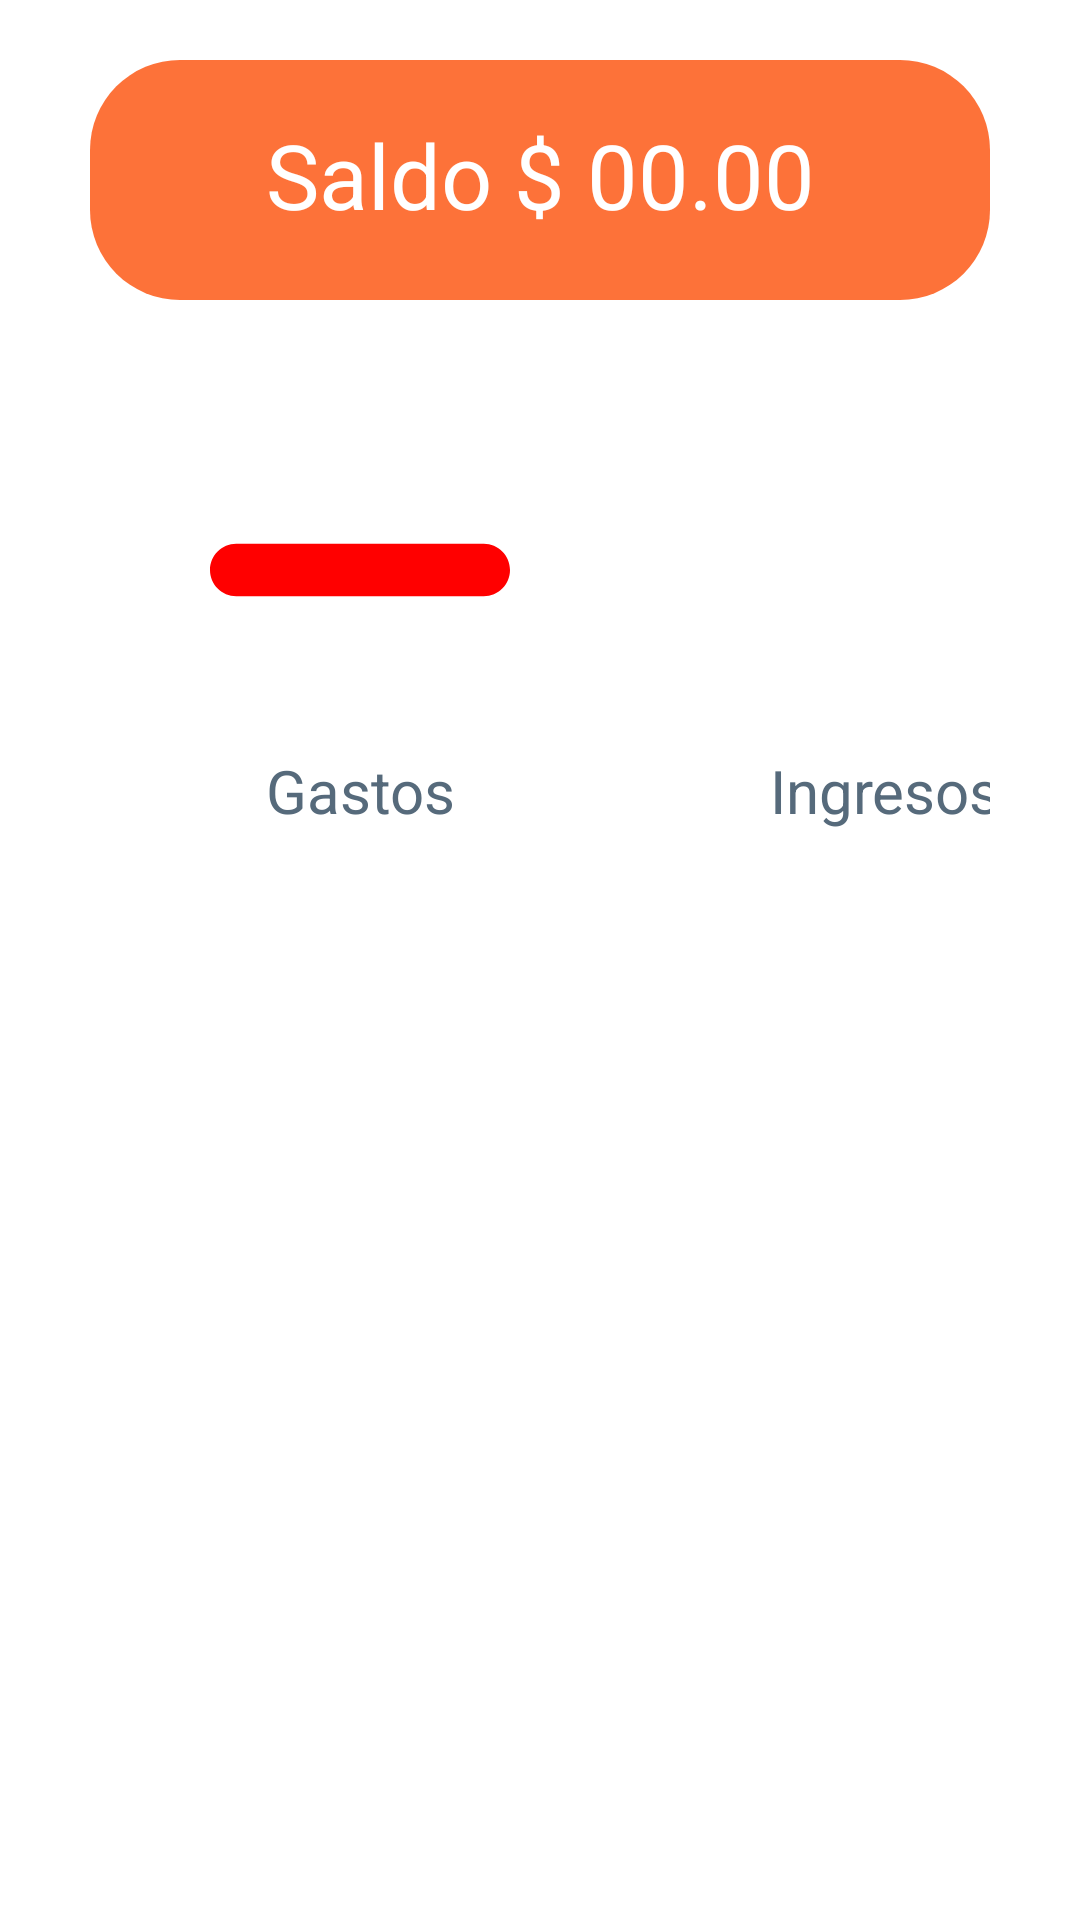

Write the Android layout XML for this screen, with the resource values it uses.
<!-- AndroidManifest.xml: application theme Theme.Finzper -->
<!-- res/layout/fragment_inicio.xml -->
<?xml version="1.0" encoding="utf-8"?>
<LinearLayout xmlns:android="http://schemas.android.com/apk/res/android"
    xmlns:app="http://schemas.android.com/apk/res-auto"
    android:layout_width="match_parent"
    android:layout_height="match_parent"
    xmlns:tools="http://schemas.android.com/tools"
    android:orientation="vertical">


    <LinearLayout
        android:layout_width="match_parent"
        android:layout_height="80dp"
        android:orientation="horizontal"
        android:layout_marginTop="20dp"
        android:layout_marginLeft="30dp"
        android:layout_marginRight="30dp"
        android:background="@drawable/btn_saldo">

        <TextView
            android:id="@+id/saldo"
            android:layout_width="match_parent"
            android:layout_height="match_parent"
            android:layout_marginTop="18dp"
            android:text="Saldo $ 00.00"
            android:textAlignment="center"
            android:textAppearance="@style/TextAppearance.AppCompat.Body1"
            android:textColor="@color/white"
            android:textSize="30dp" />

    </LinearLayout>

    <LinearLayout
        android:layout_width="match_parent"
        android:layout_height="150dp"
        android:orientation="horizontal"
        android:layout_marginTop="30dp"
        android:layout_marginLeft="30dp"
        android:layout_marginRight="30dp">


        <LinearLayout
            android:layout_width="120dp"
            android:layout_height="match_parent"
            android:orientation="vertical"
            android:layout_marginLeft="30dp">

        <ImageButton
            android:id="@+id/btn_gastos"
            android:layout_width="100dp"
            android:layout_height="100dp"
            android:layout_margin="10dp"
            android:background="@drawable/ic_gastos"/>
        <TextView
            android:id="@+id/text_gastos"
            android:layout_width="match_parent"
            android:layout_height="wrap_content"
            android:text="Gastos"
            android:textSize="20dp"
            android:textAlignment="center"
            android:textColor="@color/gris_title"/>

        </LinearLayout>

        <LinearLayout
            android:layout_width="120dp"
            android:layout_height="match_parent"
            android:orientation="vertical"
            android:layout_marginLeft="55dp">

            <ImageButton
                android:id="@+id/btn_ingresos"
                android:layout_width="100dp"
                android:layout_height="100dp"
                android:layout_margin="10dp"
                android:background="@drawable/ic_ingresos"/>
            <TextView
                android:id="@+id/tex_ingresos"
                android:layout_width="match_parent"
                android:layout_height="wrap_content"
                android:text="Ingresos"
                android:textSize="20dp"
                android:textAlignment="center"
                android:textColor="@color/gris_title"/>

        </LinearLayout>

    </LinearLayout>

    <ScrollView
        android:layout_width="match_parent"
        android:layout_height="match_parent"
        android:fillViewport="true"
        android:scrollbars="vertical">



            <ListView
                android:id="@+id/lista"
                android:layout_width="match_parent"
                android:layout_height="447dp"

                >

            </ListView>

    </ScrollView>


</LinearLayout>
<!-- resources referenced by this layout -->
<resources>
  <color name="gris_title">#566A7B</color>
  <color name="white">#FFFFFFFF</color>
  <!-- drawable btn_saldo (drawable) -->
  <?xml version="1.0" encoding="utf-8"?>
  <selector xmlns:android="http://schemas.android.com/apk/res/android">
      <item>
          <shape android:shape="rectangle">
              <corners
                  android:radius="30dp"/>
              <solid android:color="@color/naranja_navigation"
                  />
          </shape>
      </item>
  </selector>
  <!-- drawable ic_gastos (drawable) -->
  <vector xmlns:android="http://schemas.android.com/apk/res/android"
      android:width="512dp"
      android:height="512dp"
      android:viewportWidth="459.313"
      android:viewportHeight="459.314">
    <path
        android:pathData="M459.313,229.648c0,22.201 -17.992,40.199 -40.205,40.199H40.181c-11.094,0 -21.14,-4.498 -28.416,-11.774C4.495,250.808 0,240.76 0,229.66c-0.006,-22.204 17.992,-40.199 40.202,-40.193h378.936C441.333,189.472 459.308,207.456 459.313,229.648z"
        android:fillColor="#ff0000"/>
  </vector>
  <style name="Theme.Finzper" parent="Theme.MaterialComponents.DayNight.NoActionBar">
          
          <item name="colorPrimary">@color/naranja_navigation</item>
          <item name="colorPrimaryVariant">@color/gris_navigation</item>
          <item name="colorOnPrimary">@color/black</item>
          
          <item name="colorSecondary">@color/teal_200</item>
          <item name="colorSecondaryVariant">@color/teal_700</item>
          <item name="colorOnSecondary">@color/black</item>
          
          <item name="android:statusBarColor" tools:targetApi="l">?attr/colorPrimaryVariant</item>
          
      </style>
  <color name="naranja_navigation">#FD7239</color>
  <color name="gris_navigation">#F5F5F5</color>
  <color name="black">#FF000000</color>
  <color name="teal_200">#FF03DAC5</color>
  <color name="teal_700">#FF018786</color>
</resources>
